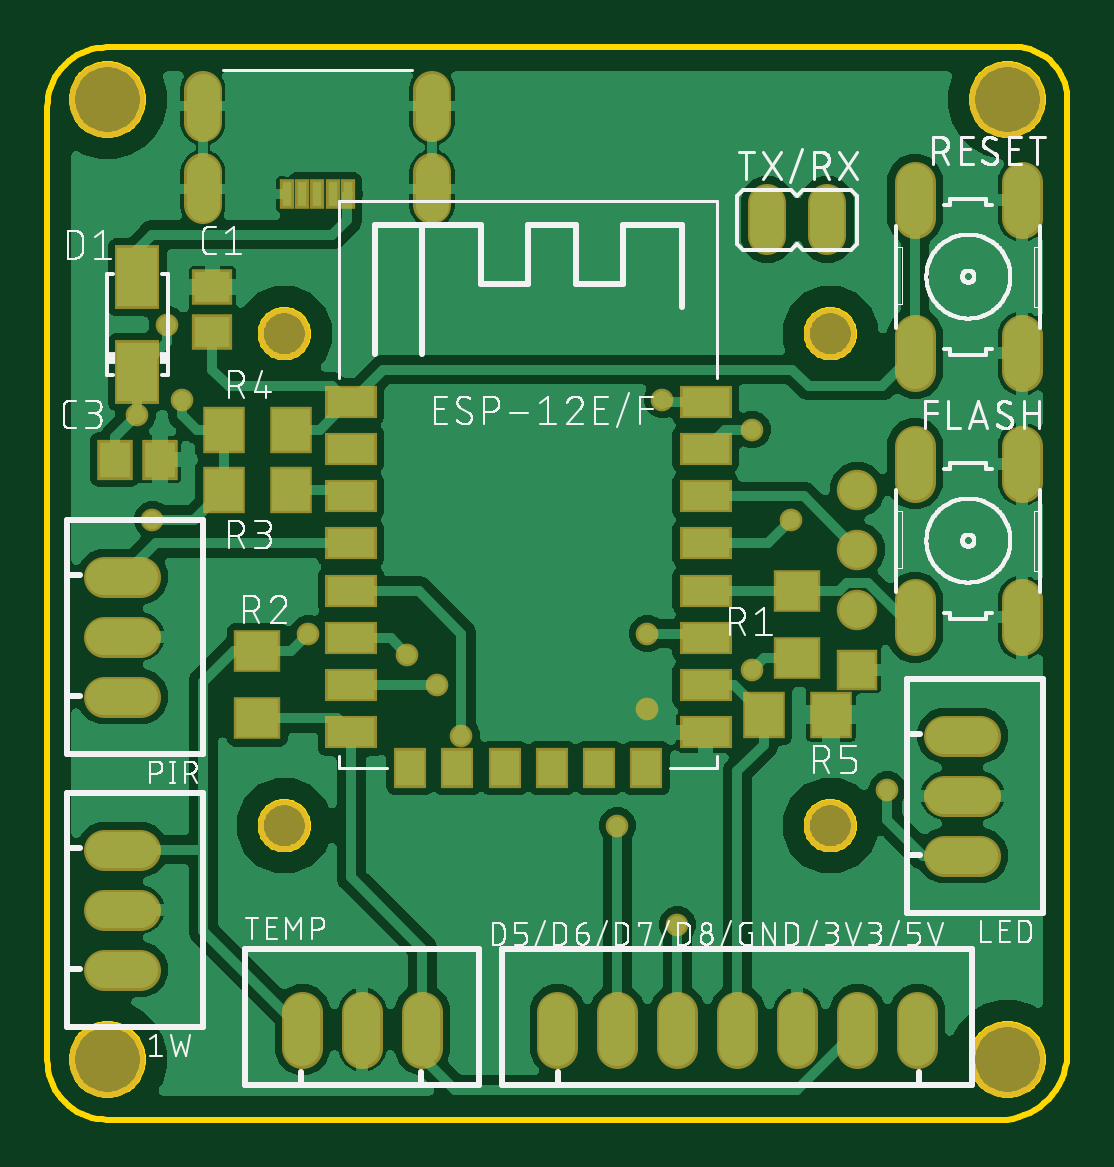
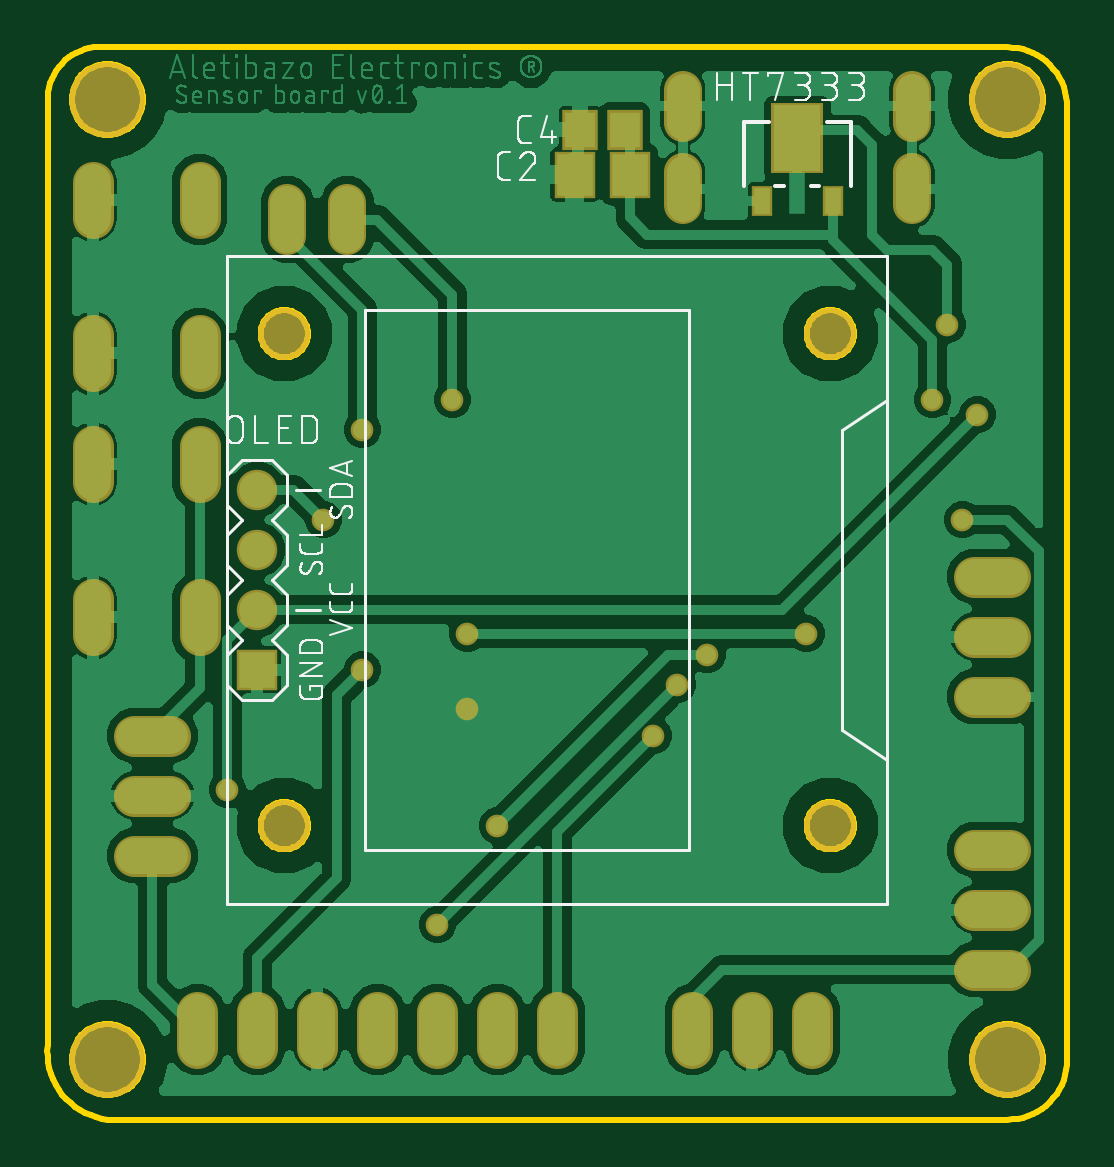
Circuit board: 9 layer files. Board 43.2 x 45.4 mm.
- bottom_copper: copper_bottom.gbr (191636 bytes)
- top_copper: copper_top.gbr (155422 bytes)
- outline: profile.gbr (13929 bytes)
- bottom_silk: silkscreen_bottom.gbr (39374 bytes)
- top_silk: silkscreen_top.gbr (100855 bytes)
- bottom_mask: soldermask_bottom.gbr (2428 bytes)
- top_mask: soldermask_top.gbr (3256 bytes)
- paste: solderpaste_bottom.gbr (413 bytes)
- paste: solderpaste_top.gbr (1236 bytes)

=== bottom_copper: copper_bottom.gbr (191636 bytes, source omitted) ===
=== top_copper: copper_top.gbr (155422 bytes, source omitted) ===
=== outline: profile.gbr (13929 bytes, source omitted) ===
=== bottom_silk: silkscreen_bottom.gbr (39374 bytes, source omitted) ===
=== top_silk: silkscreen_top.gbr (100855 bytes, source omitted) ===
=== bottom_mask: soldermask_bottom.gbr ===
G04 EAGLE Gerber RS-274X export*
G75*
%MOMM*%
%FSLAX34Y34*%
%LPD*%
%INSoldermask Bottom*%
%IPPOS*%
%AMOC8*
5,1,8,0,0,1.08239X$1,22.5*%
G01*
%ADD10C,3.203194*%
%ADD11R,0.903200X1.303200*%
%ADD12R,2.203200X3.003200*%
%ADD13C,1.727200*%
%ADD14C,1.603200*%
%ADD15R,1.711200X1.711200*%
%ADD16C,1.711200*%
%ADD17C,2.203200*%
%ADD18R,1.503200X1.703200*%
%ADD19C,1.625600*%
%ADD20R,1.753200X2.003200*%
%ADD21C,0.959600*%


D10*
X165100Y546100D03*
X165100Y139700D03*
X546100Y139700D03*
X546100Y546100D03*
D11*
X239000Y503200D03*
X269000Y503200D03*
D12*
X254000Y529700D03*
D13*
X552196Y511302D02*
X552196Y496062D01*
X506984Y496062D02*
X506984Y511302D01*
X552196Y446278D02*
X552196Y431038D01*
X506984Y431038D02*
X506984Y446278D01*
X552196Y399542D02*
X552196Y384302D01*
X506984Y384302D02*
X506984Y399542D01*
X552196Y334518D02*
X552196Y319278D01*
X506984Y319278D02*
X506984Y334518D01*
D14*
X302500Y501300D02*
X302500Y515300D01*
X205500Y515300D02*
X205500Y501300D01*
X302500Y536300D02*
X302500Y550300D01*
X205500Y550300D02*
X205500Y536300D01*
D15*
X482600Y304800D03*
D16*
X482600Y330200D03*
X482600Y355600D03*
X482600Y381000D03*
D17*
X471170Y238760D03*
X471170Y447040D03*
X240030Y447040D03*
X240030Y238760D03*
D18*
X327050Y533400D03*
X346050Y533400D03*
D13*
X298450Y160020D02*
X298450Y144780D01*
X273050Y144780D02*
X273050Y160020D01*
X247650Y160020D02*
X247650Y144780D01*
X179070Y177800D02*
X163830Y177800D01*
X163830Y203200D02*
X179070Y203200D01*
X179070Y228600D02*
X163830Y228600D01*
X163830Y293370D02*
X179070Y293370D01*
X179070Y318770D02*
X163830Y318770D01*
X163830Y344170D02*
X179070Y344170D01*
D19*
X444500Y488188D02*
X444500Y502412D01*
X469900Y502412D02*
X469900Y488188D01*
D20*
X324800Y514350D03*
X348300Y514350D03*
D13*
X519430Y226060D02*
X534670Y226060D01*
X534670Y251460D02*
X519430Y251460D01*
X519430Y276860D02*
X534670Y276860D01*
X406400Y160020D02*
X406400Y144780D01*
X381000Y144780D02*
X381000Y160020D01*
X355600Y160020D02*
X355600Y144780D01*
X431800Y144780D02*
X431800Y160020D01*
X457200Y160020D02*
X457200Y144780D01*
X482600Y144780D02*
X482600Y160020D01*
X508000Y160020D02*
X508000Y144780D01*
D21*
X393700Y288290D03*
X438150Y304800D03*
X196850Y419100D03*
X184150Y368300D03*
X177800Y412750D03*
X190500Y450850D03*
X495300Y254000D03*
X454660Y368300D03*
X393700Y320040D03*
X250190Y320040D03*
X304800Y298450D03*
X406400Y196850D03*
X292100Y311150D03*
X381000Y238760D03*
X314960Y276860D03*
X400050Y419100D03*
X438150Y406400D03*
M02*

=== top_mask: soldermask_top.gbr ===
G04 EAGLE Gerber RS-274X export*
G75*
%MOMM*%
%FSLAX34Y34*%
%LPD*%
%INSoldermask Top*%
%IPPOS*%
%AMOC8*
5,1,8,0,0,1.08239X$1,22.5*%
G01*
%ADD10C,3.203194*%
%ADD11R,2.203200X1.403200*%
%ADD12R,1.403200X1.703200*%
%ADD13R,2.006200X1.803200*%
%ADD14C,1.727200*%
%ADD15C,1.603200*%
%ADD16R,0.603200X1.253200*%
%ADD17R,1.711200X1.711200*%
%ADD18C,1.711200*%
%ADD19C,2.203200*%
%ADD20R,1.903200X2.703200*%
%ADD21R,1.503200X1.703200*%
%ADD22R,1.803200X2.006200*%
%ADD23C,1.625600*%
%ADD24R,1.703200X1.503200*%
%ADD25C,0.959600*%


D10*
X165100Y546100D03*
X165100Y139700D03*
X546100Y139700D03*
X546100Y546100D03*
D11*
X268300Y278200D03*
X268300Y298200D03*
X268300Y318200D03*
X268300Y338200D03*
X268300Y358200D03*
X268300Y378200D03*
X268300Y398200D03*
X268300Y418200D03*
D12*
X293300Y263200D03*
X313300Y263200D03*
X333300Y263200D03*
X353300Y263200D03*
X373300Y263200D03*
X393300Y263200D03*
D11*
X418300Y278200D03*
X418300Y298200D03*
X418300Y318200D03*
X418300Y338200D03*
X418300Y358200D03*
X418300Y378200D03*
X418300Y398200D03*
X418300Y418200D03*
D13*
X457200Y338070D03*
X457200Y309630D03*
D14*
X552196Y496062D02*
X552196Y511302D01*
X506984Y511302D02*
X506984Y496062D01*
X552196Y446278D02*
X552196Y431038D01*
X506984Y431038D02*
X506984Y446278D01*
X552196Y399542D02*
X552196Y384302D01*
X506984Y384302D02*
X506984Y399542D01*
X552196Y334518D02*
X552196Y319278D01*
X506984Y319278D02*
X506984Y334518D01*
D15*
X302500Y501300D02*
X302500Y515300D01*
D16*
X267000Y506050D03*
X260500Y506050D03*
X254000Y506050D03*
X247500Y506050D03*
X241000Y506050D03*
D15*
X205500Y501300D02*
X205500Y515300D01*
X302500Y536300D02*
X302500Y550300D01*
X205500Y550300D02*
X205500Y536300D01*
D17*
X482600Y304800D03*
D18*
X482600Y330200D03*
X482600Y355600D03*
X482600Y381000D03*
D19*
X471170Y238760D03*
X471170Y447040D03*
X240030Y447040D03*
X240030Y238760D03*
D20*
X177800Y430850D03*
X177800Y470850D03*
D21*
X168300Y393700D03*
X187300Y393700D03*
D13*
X228600Y312670D03*
X228600Y284230D03*
D22*
X242820Y381000D03*
X214380Y381000D03*
X242820Y406400D03*
X214380Y406400D03*
X442980Y285750D03*
X471420Y285750D03*
D14*
X298450Y160020D02*
X298450Y144780D01*
X273050Y144780D02*
X273050Y160020D01*
X247650Y160020D02*
X247650Y144780D01*
X179070Y177800D02*
X163830Y177800D01*
X163830Y203200D02*
X179070Y203200D01*
X179070Y228600D02*
X163830Y228600D01*
X163830Y293370D02*
X179070Y293370D01*
X179070Y318770D02*
X163830Y318770D01*
X163830Y344170D02*
X179070Y344170D01*
D23*
X444500Y488188D02*
X444500Y502412D01*
X469900Y502412D02*
X469900Y488188D01*
D24*
X209550Y447700D03*
X209550Y466700D03*
D14*
X519430Y226060D02*
X534670Y226060D01*
X534670Y251460D02*
X519430Y251460D01*
X519430Y276860D02*
X534670Y276860D01*
X406400Y160020D02*
X406400Y144780D01*
X381000Y144780D02*
X381000Y160020D01*
X355600Y160020D02*
X355600Y144780D01*
X431800Y144780D02*
X431800Y160020D01*
X457200Y160020D02*
X457200Y144780D01*
X482600Y144780D02*
X482600Y160020D01*
X508000Y160020D02*
X508000Y144780D01*
D25*
X393700Y288290D03*
X438150Y304800D03*
X196850Y419100D03*
X184150Y368300D03*
X177800Y412750D03*
X190500Y450850D03*
X495300Y254000D03*
X454660Y368300D03*
X393700Y320040D03*
X250190Y320040D03*
X304800Y298450D03*
X406400Y196850D03*
X292100Y311150D03*
X381000Y238760D03*
X314960Y276860D03*
X400050Y419100D03*
X438150Y406400D03*
M02*

=== paste: solderpaste_bottom.gbr ===
G04 EAGLE Gerber RS-274X export*
G75*
%MOMM*%
%FSLAX34Y34*%
%LPD*%
%INSolderpaste Bottom*%
%IPPOS*%
%AMOC8*
5,1,8,0,0,1.08239X$1,22.5*%
G01*
%ADD10R,0.700000X1.100000*%
%ADD11R,2.000000X2.800000*%
%ADD12R,1.300000X1.500000*%
%ADD13R,1.550000X1.800000*%


D10*
X239000Y503200D03*
X269000Y503200D03*
D11*
X254000Y529700D03*
D12*
X327050Y533400D03*
X346050Y533400D03*
D13*
X324800Y514350D03*
X348300Y514350D03*
M02*

=== paste: solderpaste_top.gbr ===
G04 EAGLE Gerber RS-274X export*
G75*
%MOMM*%
%FSLAX34Y34*%
%LPD*%
%INSolderpaste Top*%
%IPPOS*%
%AMOC8*
5,1,8,0,0,1.08239X$1,22.5*%
G01*
%ADD10R,2.000000X1.200000*%
%ADD11R,1.200000X1.500000*%
%ADD12R,1.803000X1.600000*%
%ADD13R,0.400000X1.050000*%
%ADD14R,1.700000X2.500000*%
%ADD15R,1.300000X1.500000*%
%ADD16R,1.600000X1.803000*%
%ADD17R,1.500000X1.300000*%


D10*
X268300Y278200D03*
X268300Y298200D03*
X268300Y318200D03*
X268300Y338200D03*
X268300Y358200D03*
X268300Y378200D03*
X268300Y398200D03*
X268300Y418200D03*
D11*
X293300Y263200D03*
X313300Y263200D03*
X333300Y263200D03*
X353300Y263200D03*
X373300Y263200D03*
X393300Y263200D03*
D10*
X418300Y278200D03*
X418300Y298200D03*
X418300Y318200D03*
X418300Y338200D03*
X418300Y358200D03*
X418300Y378200D03*
X418300Y398200D03*
X418300Y418200D03*
D12*
X457200Y338070D03*
X457200Y309630D03*
D13*
X267000Y506050D03*
X260500Y506050D03*
X254000Y506050D03*
X247500Y506050D03*
X241000Y506050D03*
D14*
X177800Y430850D03*
X177800Y470850D03*
D15*
X168300Y393700D03*
X187300Y393700D03*
D12*
X228600Y312670D03*
X228600Y284230D03*
D16*
X242820Y381000D03*
X214380Y381000D03*
X242820Y406400D03*
X214380Y406400D03*
X442980Y285750D03*
X471420Y285750D03*
D17*
X209550Y447700D03*
X209550Y466700D03*
M02*

